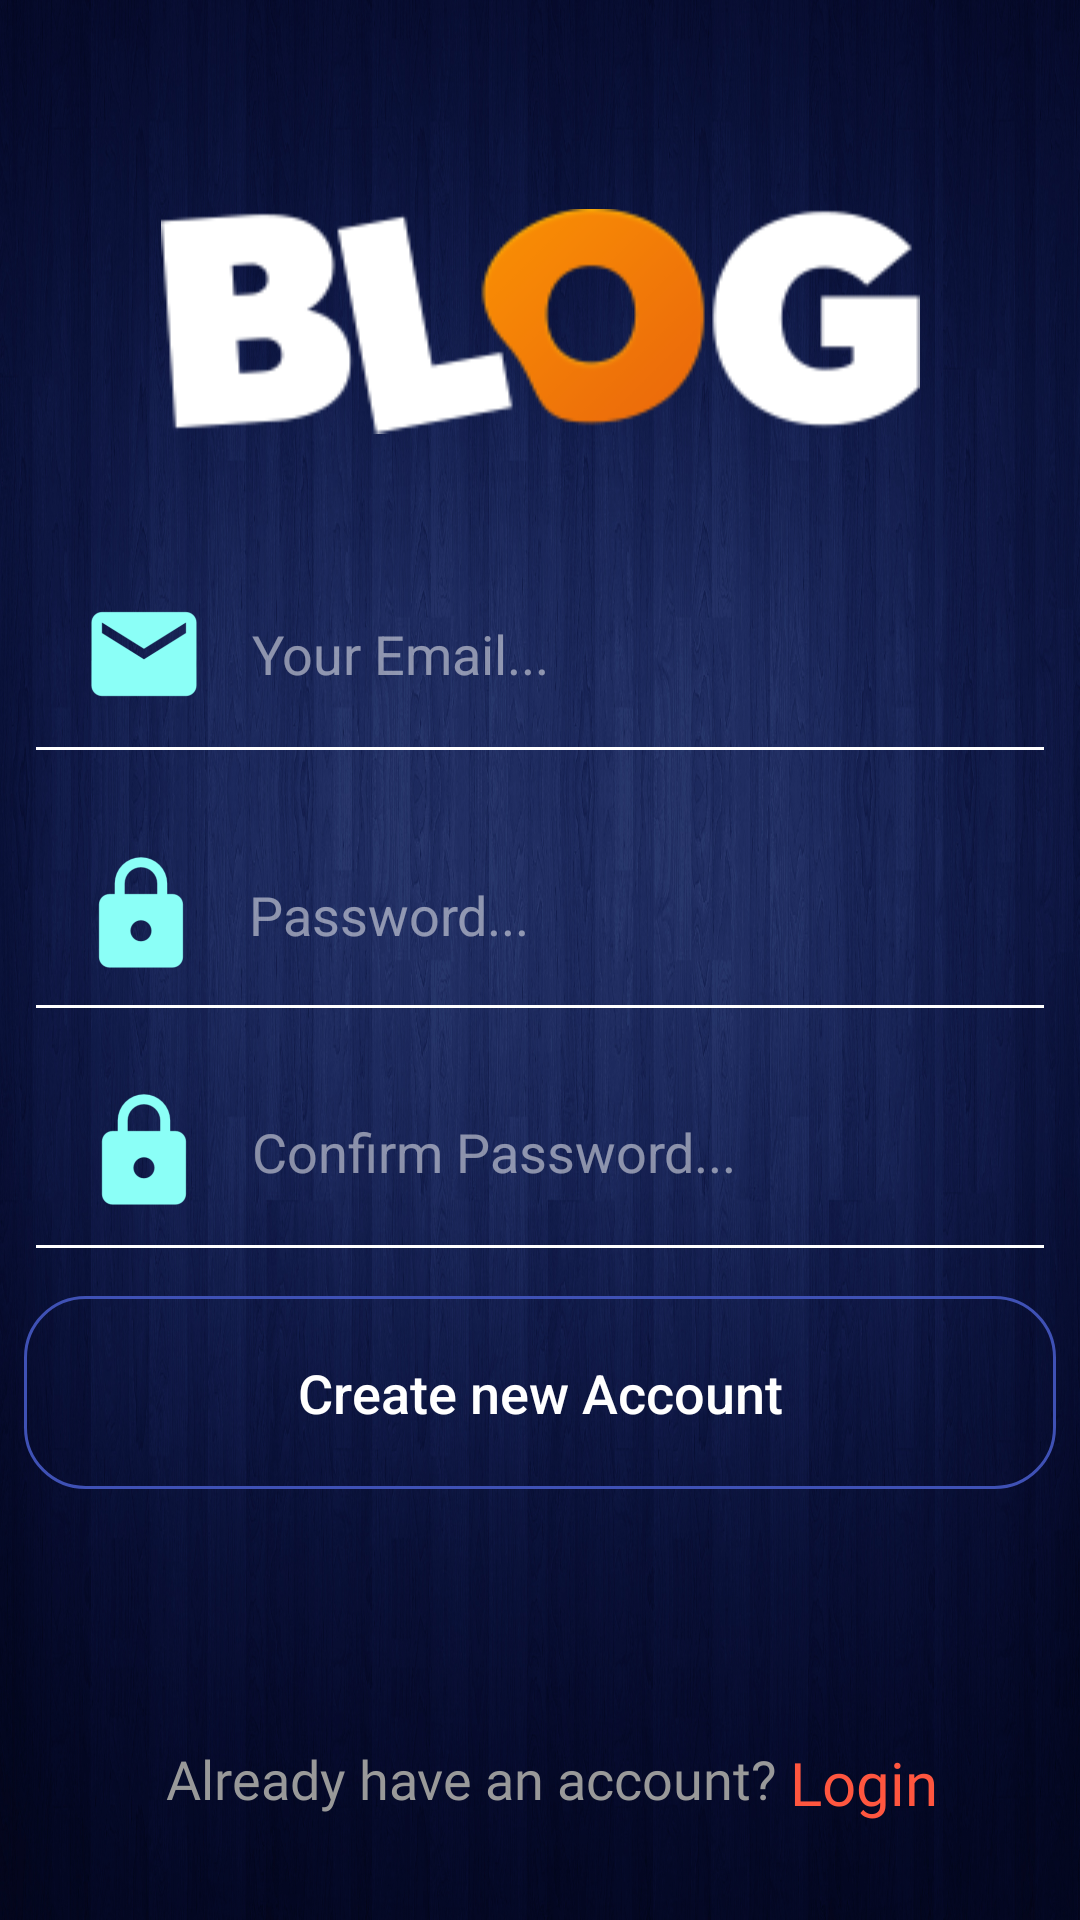

The Android layout XML behind this screen, and the referenced resources:
<!-- AndroidManifest.xml: application theme AppTheme -->
<!-- res/layout/activity_register.xml -->
<?xml version="1.0" encoding="utf-8"?>
<android.support.constraint.ConstraintLayout xmlns:android="http://schemas.android.com/apk/res/android"
    xmlns:app="http://schemas.android.com/apk/res-auto"
    xmlns:tools="http://schemas.android.com/tools"
    android:layout_width="match_parent"
    android:layout_height="match_parent"
    android:background="@drawable/bg4"
    tools:context=".RegisterActivity">


    <ImageView
        android:id="@+id/regPageLogo"
        android:layout_width="wrap_content"
        android:layout_height="86dp"
        android:layout_marginEnd="8dp"
        android:layout_marginStart="8dp"
        android:layout_marginTop="64dp"
        android:contentDescription="@string/login_logo_desc"
        app:layout_constraintEnd_toEndOf="parent"
        app:layout_constraintStart_toStartOf="parent"
        app:layout_constraintTop_toTopOf="parent"
        app:srcCompat="@drawable/ogo" />

    <EditText
        android:id="@+id/reg_email"
        android:layout_width="0dp"
        android:layout_height="wrap_content"
        android:layout_marginEnd="8dp"
        android:layout_marginStart="8dp"
        android:layout_marginTop="28dp"
        android:backgroundTint="@android:color/white"
        android:drawableLeft="@mipmap/ic_launcher_email1"
        android:drawablePadding="12dp"
        android:ems="10"
        android:hint="@string/email_hint"
        android:inputType="textEmailAddress"
        android:padding="16dp"
        android:textColor="@android:color/white"
        android:textColorHint="@color/whiteTransparentHalf"
        android:textSize="18sp"
        app:layout_constraintEnd_toEndOf="parent"
        app:layout_constraintHorizontal_bias="0.0"
        app:layout_constraintStart_toStartOf="parent"
        app:layout_constraintTop_toBottomOf="@+id/regPageLogo" />

    <EditText
        android:id="@+id/reg_confirm_pass"
        android:layout_width="0dp"
        android:layout_height="wrap_content"
        android:layout_marginEnd="8dp"
        android:layout_marginStart="8dp"
        android:backgroundTint="@android:color/white"
        android:ems="10"
        android:hint="@string/reg_confirm_pass_text"
        android:inputType="textPassword"
        android:padding="16dp"
        android:textColor="@android:color/white"
        android:drawableLeft="@mipmap/ic_launcher_pass"
        android:drawablePadding="12dp"
        android:textColorHint="@color/whiteTransparentHalf"
        android:textSize="18sp"
        app:layout_constraintEnd_toEndOf="parent"
        app:layout_constraintStart_toStartOf="parent"
        app:layout_constraintTop_toBottomOf="@+id/reg_pass" />

    <Button
        android:id="@+id/reg_btn"
        android:layout_width="0dp"
        android:layout_height="wrap_content"
        android:layout_marginEnd="8dp"
        android:layout_marginStart="8dp"
        android:layout_marginTop="8dp"

        android:paddingBottom="20dp"
        android:paddingTop="20dp"
        android:text="@string/reg_btn_text"
        android:background="@drawable/rounded_btn"

        android:textAllCaps="false"
        android:textColor="@android:color/white"
        android:textSize="18sp"
        app:layout_constraintEnd_toEndOf="parent"
        app:layout_constraintStart_toStartOf="parent"
        app:layout_constraintTop_toBottomOf="@+id/reg_confirm_pass" />

    <ProgressBar
        android:id="@+id/reg_progress"
        style="?android:attr/progressBarStyleHorizontal"
        android:layout_width="0dp"
        android:layout_height="wrap_content"
        android:theme="@style/RedAccent"
        android:indeterminate="true"
        android:visibility="invisible"
        app:layout_constraintEnd_toEndOf="parent"
        app:layout_constraintStart_toStartOf="parent"
        app:layout_constraintTop_toTopOf="parent" />

    <EditText
        android:id="@+id/reg_pass"
        android:layout_width="0dp"
        android:layout_height="wrap_content"
        android:layout_marginEnd="8dp"
        android:layout_marginStart="8dp"
        android:layout_marginTop="8dp"
        android:backgroundTint="@android:color/white"
        android:ems="10"
        android:hint="@string/reg_pass_text"
        android:inputType="textPassword"
        android:padding="15dp"
        android:drawableLeft="@mipmap/ic_launcher_pass"
        android:drawablePadding="12dp"
        android:textColor="@android:color/white"
        android:textColorHint="@color/whiteTransparentHalf"
        android:textSize="18sp"
        app:layout_constraintEnd_toEndOf="parent"
        app:layout_constraintStart_toStartOf="parent"
        app:layout_constraintTop_toBottomOf="@+id/reg_email" />

    <RelativeLayout
        android:id="@+id/sign_up_nav"
        android:layout_width="match_parent"
        android:layout_height="wrap_content"

        android:layout_marginBottom="8dp"
        android:layout_marginStart="8dp"
        android:layout_marginTop="8dp"
        android:gravity="center"
        app:layout_constraintBottom_toBottomOf="parent"
        app:layout_constraintStart_toStartOf="parent"
        app:layout_constraintTop_toTopOf="@+id/reg_progress"
        app:layout_constraintVertical_bias="0.959">

        <TextView
            android:id="@+id/no_account"
            style="@style/LabelStyle"
            android:fontFamily="@font/sf_pro_display_medium"
            android:text="Already have an account? "
            android:textColor="@color/account"
            android:textSize="18sp" />

        <TextView
            android:id="@+id/reg_login_btn"
            style="@style/LabelStyle"
            android:layout_toEndOf="@id/no_account"
            android:fontFamily="@font/sf_pro_display_medium"
            android:text="Login"
            android:textColor="@color/orange"
            android:textSize="20sp" />
    </RelativeLayout>
</android.support.constraint.ConstraintLayout>
<!-- resources referenced by this layout -->
<resources>
  <color name="account">#999999</color>
  <color name="orange">#ff563f</color>
  <color name="whiteTransparentHalf">#80ffffff</color>
  <!-- drawable bg4: jpg bitmap (drawable, 968446 bytes) -->
  <!-- drawable ogo: png bitmap (drawable, 6918 bytes) -->
  <!-- drawable rounded_btn (drawable) -->
  <?xml version="1.0" encoding="utf-8"?>
  <shape xmlns:android="http://schemas.android.com/apk/res/android"
      android:shape="rectangle">
      <stroke android:width="1dp" android:color="@color/colorPrimary" />
      <corners android:radius="20dp"  />
  
  </shape>
  <!-- mipmap ic_launcher_email1: png bitmap (mipmap-hdpi, 688 bytes) -->
  <!-- mipmap ic_launcher_pass: png bitmap (mipmap-hdpi, 835 bytes) -->
  <string name="email_hint">Your Email...</string>
  <string name="login_logo_desc">Logo Login Page</string>
  <string name="reg_btn_text">Create new Account</string>
  <string name="reg_confirm_pass_text">Confirm Password...</string>
  <string name="reg_pass_text">Password...</string>
  <style name="LabelStyle" parent="AppTheme">
          <item name="android:layout_height">wrap_content</item>
          <item name="android:layout_width">wrap_content</item>
          <item name="android:textSize">28sp</item>
          <item name="android:fontFamily">@font/sf_pro_display_regular</item>
          <item name="android:textColor">@color/primary_txt</item>
      </style>
  <style name="RedAccent" parent="ThemeOverlay.AppCompat.Light">
          <item name="colorAccent">@color/red</item>
      </style>
  <style name="AppTheme" parent="Theme.AppCompat.Light.NoActionBar">
          
          <item name="colorPrimary">@color/colorPrimary</item>
          <item name="colorPrimaryDark">@color/colorPrimaryDark</item>
          <item name="colorAccent">@color/colorAccent</item>
      </style>
  <color name="colorPrimary">#3F51B5</color>
  <color name="primary_txt">#212121</color>
  <color name="red">#EA4335</color>
  <color name="colorPrimaryDark">#303F9F</color>
  <color name="colorAccent">#FF4081</color>
</resources>
